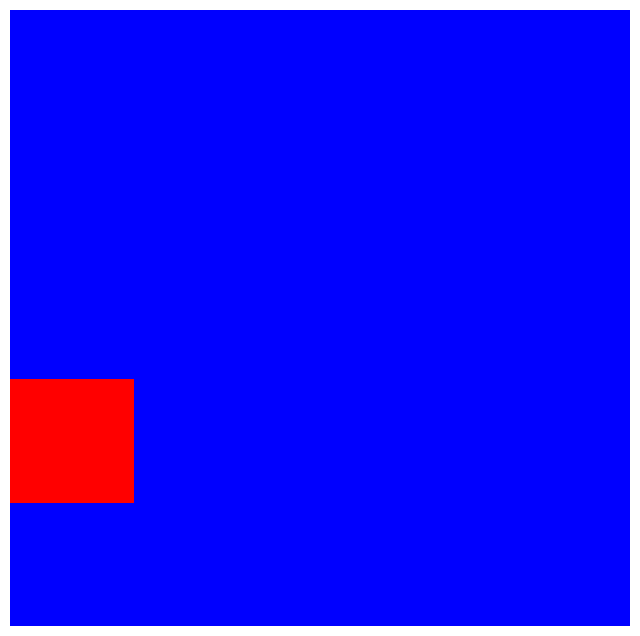

Python code for this plot:
# -*- coding: utf-8 -*-
"""
Created on Tue Mar 22 13:11:22 2022

@author: Basil
"""








import numpy as np
import matplotlib.pyplot as plt
import random
import matplotlib.animation as animation
import matplotlib.colors as colors
import argparse

def main(*args):
    parser=argparse.ArgumentParser(description='create sim animation')
    parser.add_argument('--size,',metavar='N',type=int,default=25,
                       help='Use a grid of size N x N')
    parser.add_argument('--Duration',metavar='T',type=int,default=50,
                        help='Set the lenght of time simutlated')
    parser.add_argument('--Rec',metavar='p',type=float,default=0.1,
                        help='Chance of recovery per day')
    parser.add_argument('--Inf',metavar='p',type=float,default=0.2,
                        help='Chance for be infected when in range')
    parser.add_argument('--Spread',metavar='D',type=int,default=2,
                        help='infection can jump a distance of D away from a case')
    parser.add_argument('--plot',action='store_true',
                        help='provides a plot instead of animation')
    parser.add_argument('--file',metavar='n',type=str,default=None,
                        help='give the name to a file to save instead of display')
    args=parser.parse_args(args)
def original_grid(n):
    row = ["S" for i in range(n)]
    grid = np.array([row for i in range(n)])
    i = random.randint(0,n-1)
    j = random.randint(0, n-1)
    grid[i,j] = 'I'
    intgrid=np.zeros((n,n),dtype=int)
    return grid#,intgrid
def in_range(square, radius,allowed_coords):
    affected_squares = []
    x = square[0]
    y = square[1]
    affected_squares = [[x+i,y+j] for i in range(-radius,radius+1) for j in range(-radius,radius+1)]
    affected_squares = [i for i in affected_squares if allowed_coords.count(i)]
    affected_squares.remove(square)
    return affected_squares

def grid_search(grid, letter):
    n = len(grid)
    pos_letter = []
    for i in range(n):
        for j in range(n):
            if grid[i,j] == letter:
                pos_letter.append([i,j])
    return pos_letter
    


def integer_grid(grid):
    n = len(grid)
    intgrid=np.zeros((n,n),dtype=int)  
    for counter1,row in enumerate(grid):
        for counter2,letter in enumerate(row):
           
            if letter=='I':
                intgrid[counter1,counter2]=1
            elif letter=='R':
                intgrid[counter1,counter2]=2
            else:
                intgrid[counter1,counter2]=0
    return intgrid

def grid_animation(grid_list):
    fig = plt.figure( figsize=(8,8) )
    first_grid = grid_list[0]
    cols=len(first_grid[0])
    rows=len(first_grid[1])
    brg=colors.ListedColormap(['blue','red','green'])
    bounds=[0,1,2,3]
    norm = colors.BoundaryNorm(bounds, brg.N)
    im = plt.imshow(first_grid,cmap=brg,aspect='auto',interpolation='nearest',extent=[0.5, 0.5+cols, 0.5, 0.5+rows], norm=norm)
    plt.axis('off')
    def animate_func(i):
        im.set_array(grid_list[i])
        return [im]
    anim = animation.FuncAnimation(fig, animate_func, frames = len(grid_list), interval = 600,repeat=False)
    return anim
    
def prob(inf_rate):
   limit = int(1000 * inf_rate)
   number = random.randint(1, 1000) 
   if number > limit :
       return False
   else:
       return True
    
def infect(grid, inf_rate, inf_range, infected_list):
    n = len(grid)
    allowed_coords = [[i,j] for i in range(n) for j in range(n)]
    for infected in infected_list:
        contacts = in_range(infected, inf_range, allowed_coords)
        contacts = [i for i in contacts if grid[i[0],i[1]] != 'R']
        for i in contacts:
            if prob(inf_rate):
                grid[i[0],i[1]] = 'I'
    return grid  

def main(n, inf_rate, inf_range, inf_min, inf_max):
    keys = [f'[{i}, {j}]' for i in range(n) for j in range(n)]
    values = [-1 for i in range(n**2)]
    inf_track = {key:value for (key,value) in zip(keys,values)}
    grid = original_grid(n)
    print(grid)
    grid_list=[]
    for i in range(10):
        
        infected_list = grid_search(grid, 'I')        
        for infected_pos in infected_list:
            
            if inf_track[str(infected_pos)] == -1:
                inf_time = random.randint(inf_min, inf_max)
                inf_track[str(infected_pos)] = inf_time
            
            elif inf_track[str(infected_pos)] == 0:
                grid[infected_pos[0],infected_pos[1]] = 'R' 
                infected_list.remove(infected_pos)
            else:
                inf_track[str(infected_pos)] -= 1
        print(inf_track)
        numbergrid=integer_grid(grid)
        grid_list.append(numbergrid)
        infected_list = grid_search(grid, 'I')
        grid = infect(grid, inf_rate, inf_range, infected_list)
        numbergrid=integer_grid(grid)
        print(grid)
    return grid_list
                



#testing that it works
# main(5,0.5,2,3,5)
anim=grid_animation(main(5,0.5,2,3,5))
